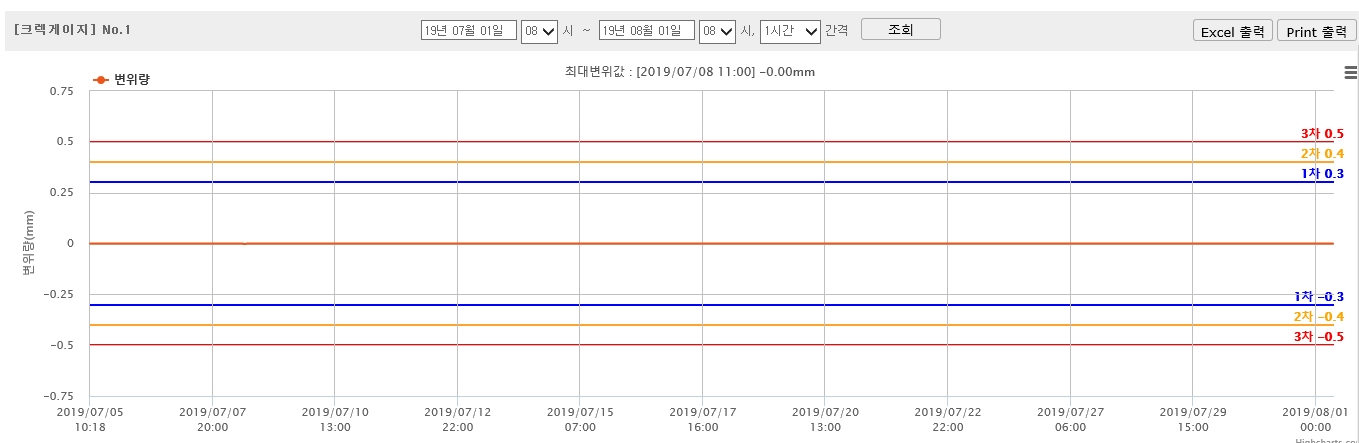

Values plotted in this chart, from the file beside it:
-, 2019/07/05 10:17, 2,233.63, 0.00, 초기값
1.00, 2019/07/05 10:18, 2234, 0, 
2.00, 2019/07/05 11:00, 2234, 0, 
3.00, 2019/07/05 12:00, 2234, 0, 
4.00, 2019/07/05 13:00, 2234, 0, 
5.00, 2019/07/05 14:00, 2234, 0, 
6.00, 2019/07/05 15:00, 2234, 0, 
7.00, 2019/07/05 16:00, 2234, 0, 
8.00, 2019/07/05 17:00, 2234, 0, 
9.00, 2019/07/05 18:00, 2234, 0, 
10.00, 2019/07/05 19:00, 2234, 0, 
11.00, 2019/07/05 20:00, 2234, 0, 
12.00, 2019/07/05 21:00, 2234, 0, 
13.00, 2019/07/05 22:00, 2234, 0, 
14.00, 2019/07/05 23:00, 2234, 0, 
15.00, 2019/07/06 00:00, 2234, 0, 
16.00, 2019/07/06 01:00, 2234, 0, 
17.00, 2019/07/06 02:00, 2234, 0, 
18.00, 2019/07/06 03:00, 2234, 0, 
19.00, 2019/07/06 04:00, 2234, 0, 
20.00, 2019/07/06 05:00, 2234, 0, 
21.00, 2019/07/06 06:00, 2234, 0, 
22.00, 2019/07/06 07:00, 2234, 0, 
23.00, 2019/07/06 08:00, 2234, 0, 
24.00, 2019/07/06 09:00, 2234, 0, 
25.00, 2019/07/06 10:00, 2234, 0, 
26.00, 2019/07/06 11:00, 2234, 0, 
27.00, 2019/07/06 12:00, 2234, 0, 
28.00, 2019/07/06 13:00, 2234, 0, 
29.00, 2019/07/06 14:00, 2234, 0, 
30.00, 2019/07/06 16:00, 2234, 0, 
31.00, 2019/07/06 17:00, 2234, 0, 
32.00, 2019/07/06 18:00, 2234, 0, 
33.00, 2019/07/06 19:00, 2234, 0, 
34.00, 2019/07/06 20:00, 2234, 0, 
35.00, 2019/07/06 21:00, 2234, 0, 
36.00, 2019/07/06 22:00, 2234, 0, 
37.00, 2019/07/06 23:00, 2234, 0, 
38.00, 2019/07/07 00:00, 2234, 0, 
39.00, 2019/07/07 01:00, 2234, 0, 
40.00, 2019/07/07 02:00, 2234, 0, 
41.00, 2019/07/07 03:00, 2234, 0, 
42.00, 2019/07/07 04:00, 2234, 0, 
43.00, 2019/07/07 05:00, 2234, 0, 
44.00, 2019/07/07 06:00, 2234, 0, 
45.00, 2019/07/07 07:00, 2234, 0, 
46.00, 2019/07/07 08:00, 2234, 0, 
47.00, 2019/07/07 09:00, 2234, 0, 
48.00, 2019/07/07 10:00, 2234, 0, 
49.00, 2019/07/07 11:00, 2234, 0, 
50.00, 2019/07/07 12:00, 2234, 0, 
51.00, 2019/07/07 13:00, 2234, 0, 
52.00, 2019/07/07 14:00, 2234, 0, 
53.00, 2019/07/07 15:00, 2234, 0, 
54.00, 2019/07/07 16:00, 2234, 0, 
55.00, 2019/07/07 17:00, 2234, 0, 
56.00, 2019/07/07 18:00, 2234, 0, 
57.00, 2019/07/07 19:00, 2234, 0, 
58.00, 2019/07/07 20:00, 2234, 0, 
59.00, 2019/07/07 21:00, 2234, 0, 
60.00, 2019/07/07 22:00, 2234, 0, 
... 519 more rows
